Labelled photos from "data", an image-classification folder in terrencetec/lens. The possible labels are: gravitationally lensed, not gravitationally lensed.

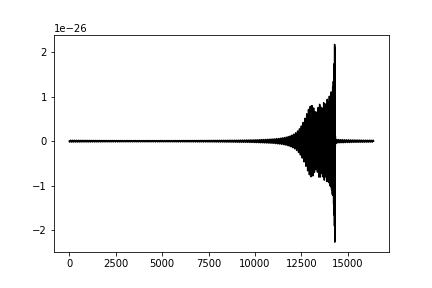
Label: not gravitationally lensed

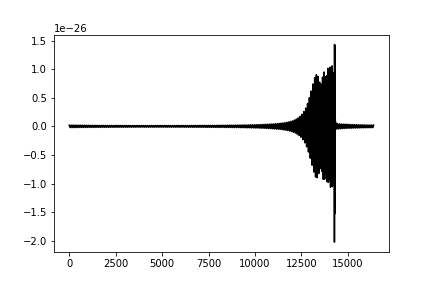
Label: gravitationally lensed

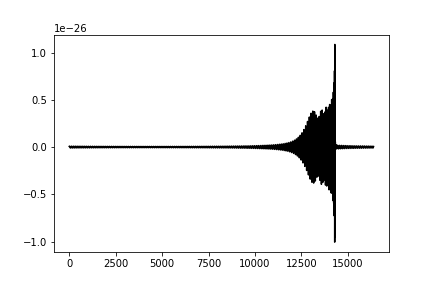
Label: not gravitationally lensed

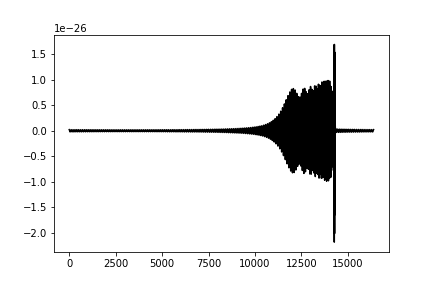
Label: gravitationally lensed

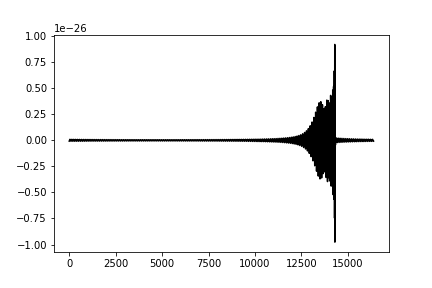
Label: not gravitationally lensed

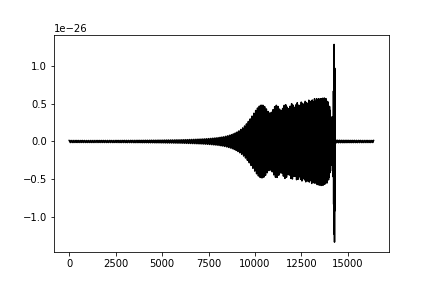
Label: gravitationally lensed
